Image classification data set "car" (Cinema-Paradiso/DL on GitHub). Class labels (2): digger, truck.

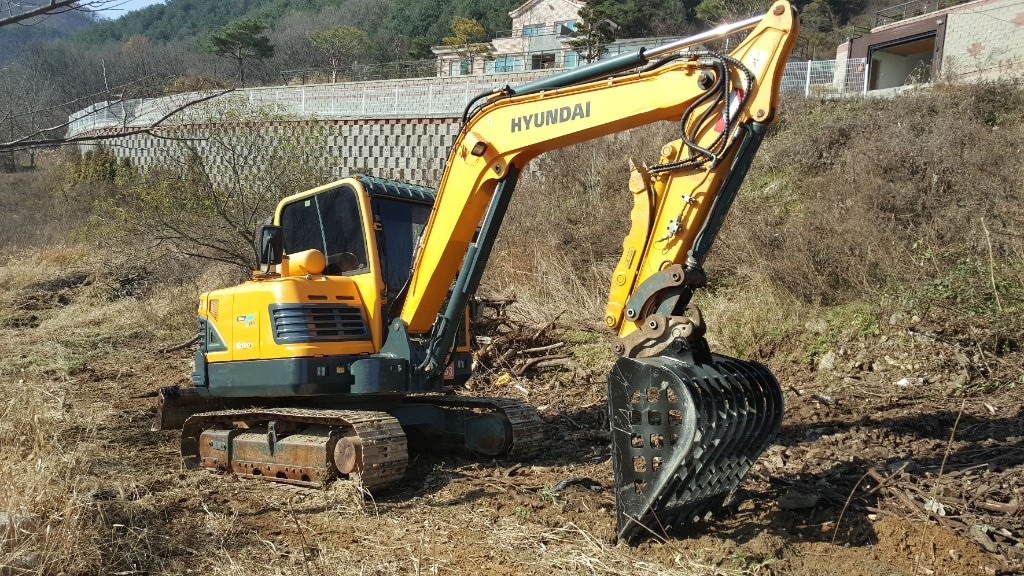
Label: digger

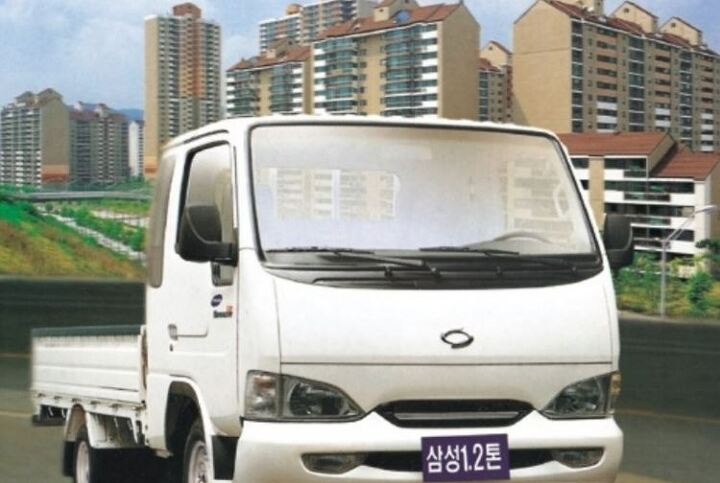
Label: truck

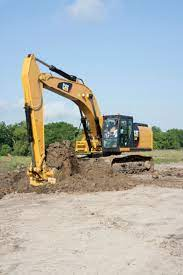
Label: digger

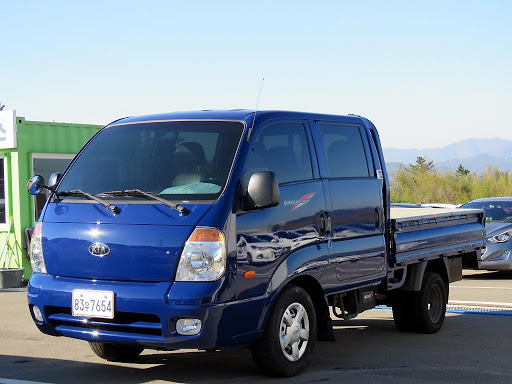
Label: truck

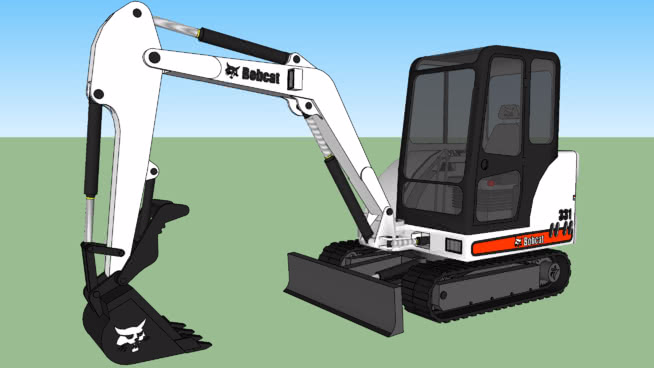
Label: digger

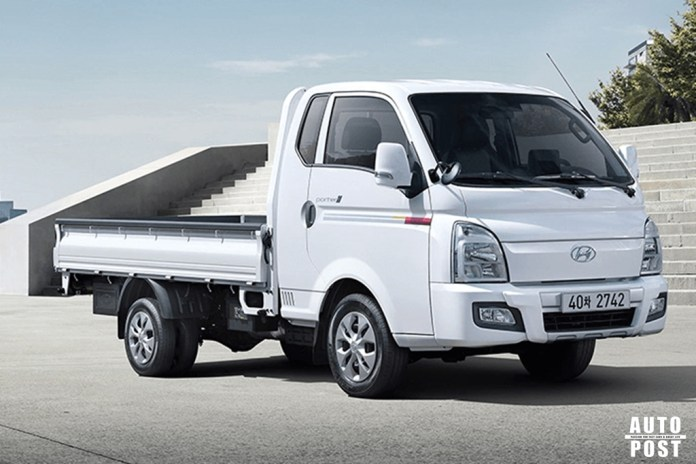
Label: truck
